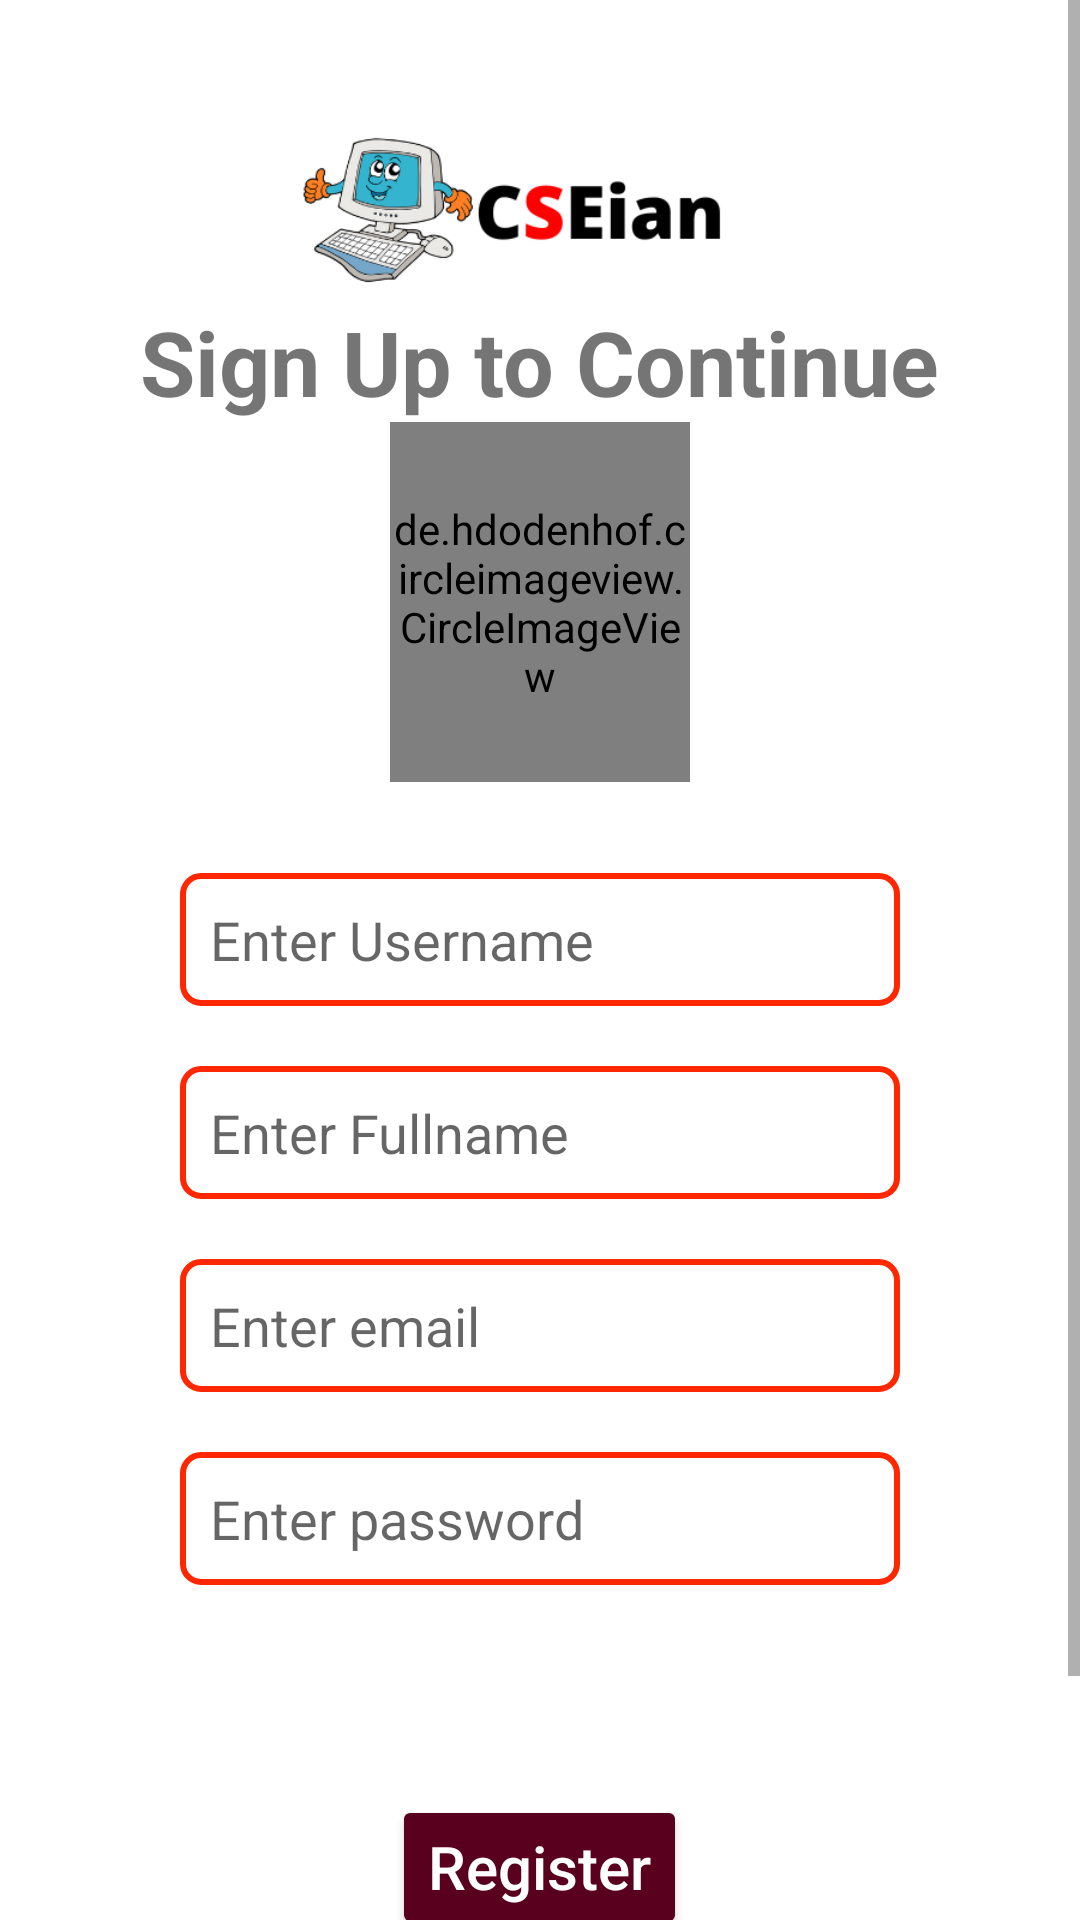

Write the Android layout XML for this screen, with the resource values it uses.
<!-- AndroidManifest.xml: application theme Theme.CSEisnApp -->
<!-- res/layout/activity_registration.xml -->
<?xml version="1.0" encoding="utf-8"?>
<ScrollView xmlns:android="http://schemas.android.com/apk/res/android"
    xmlns:app="http://schemas.android.com/apk/res-auto"
    xmlns:tools="http://schemas.android.com/tools"
    android:layout_width="match_parent"
    android:layout_height="match_parent"
    tools:context=".RegistrationActivity"
    android:orientation="vertical">

    <LinearLayout
        android:layout_width="match_parent"
        android:layout_height="match_parent"
        android:orientation="vertical">
        <ImageView
            android:layout_width="200dp"
            android:layout_height="100dp"
            android:src="@drawable/img"
            android:layout_gravity="center"
            android:layout_marginTop="20dp"
            />
        <TextView
            android:layout_width="wrap_content"
            android:layout_height="wrap_content"
            android:text="Sign Up to Continue"
            android:textStyle="bold"
            android:textSize="30dp"
            android:layout_gravity="center"
            android:layout_marginTop="-20dp"
            />
        <de.hdodenhof.circleimageview.CircleImageView
            android:id="@+id/profileImage"
            android:layout_width="100dp"
            android:layout_height="120dp"
            android:src="@drawable/img_2"
            android:layout_gravity="center_horizontal"
            />
    <LinearLayout
        android:layout_width="match_parent"
        android:layout_height="match_parent"
        android:orientation="vertical"
        android:layout_gravity="center"
        android:layout_marginTop="-30dp"
        android:padding="50dp"
        >
        <EditText
            android:id="@+id/username"
            android:layout_width="match_parent"
            android:layout_height="wrap_content"
            android:hint="Enter Username"
            android:layout_margin="10dp"
            android:background="@drawable/backgroundeditview"
            android:padding="10dp"
            />
        <EditText
            android:id="@+id/fullname"
            android:layout_width="match_parent"
            android:layout_height="wrap_content"
            android:hint="Enter Fullname"
            android:background="@drawable/backgroundeditview"
            android:padding="10dp"
            android:layout_margin="10dp"
            />
        <EditText
            android:id="@+id/regEmail"
            android:layout_width="match_parent"
            android:layout_height="wrap_content"
            android:hint="Enter email"
            android:layout_margin="10dp"
            android:background="@drawable/backgroundeditview"
            android:padding="10dp"
            />
        <EditText
            android:id="@+id/regPassword"
            android:layout_width="match_parent"
            android:layout_height="wrap_content"
            android:hint="Enter password"
            android:inputType="textPassword"
            android:layout_margin="10dp"
            android:background="@drawable/backgroundeditview"
            android:padding="10dp"
            />
    </LinearLayout>
        <Button
            android:id="@+id/RegisterBtn"
            android:layout_width="wrap_content"
            android:layout_height="wrap_content"
            android:text="Register"
            android:backgroundTint="@color/darkpink"
            android:textColor="@color/white"
            android:textSize="20sp"
            android:layout_gravity="center_horizontal"
            android:layout_margin="10dp"
            android:textAllCaps="false"
            android:layout_marginTop="-50dp"
            />
        <LinearLayout
            android:layout_width="match_parent"
            android:layout_height="wrap_content"
            android:gravity="center"
            android:layout_marginBottom="50dp"
            >
        <TextView
            android:layout_width="wrap_content"
            android:layout_height="wrap_content"
            android:text="Already have an account?"
            android:textStyle="bold"
            android:textSize="15dp"
            android:layout_gravity="center"
            android:layout_marginEnd="10dp"
            />

        <TextView
            android:id="@+id/regPageQuestion"
            android:layout_width="wrap_content"
            android:layout_height="wrap_content"
            android:text="Log In"
            android:layout_gravity="center"
            android:textColor="@color/darkpink"
            android:textStyle="bold"
            android:textSize="20dp"
            />
        </LinearLayout>

    </LinearLayout>

</ScrollView>
<!-- resources referenced by this layout -->
<resources>
  <color name="darkpink">#59001E</color>
  <color name="white">#FFFFFFFF</color>
  <!-- drawable backgroundeditview (drawable-v24) -->
  <?xml version="1.0" encoding="utf-8"?>
  <shape xmlns:android="http://schemas.android.com/apk/res/android">
  
      <stroke
          android:color="#FF2700"
          android:width="2dp"
          />
      <corners        android:radius="6dp"
          />
  </shape>
  <!-- drawable img: png bitmap (drawable-v24, 24562 bytes) -->
  <!-- drawable img_2: png bitmap (drawable-v24, 22342 bytes) -->
  <style name="Theme.CSEisnApp" parent="Theme.MaterialComponents.DayNight.DarkActionBar">
          
          <item name="colorPrimary">@color/purple_500</item>
          <item name="colorPrimaryVariant">@color/purple_700</item>
          <item name="colorOnPrimary">@color/white</item>
          
          <item name="colorSecondary">@color/teal_200</item>
          <item name="colorSecondaryVariant">@color/teal_700</item>
          <item name="colorOnSecondary">@color/black</item>
          
          <item name="android:statusBarColor" tools:targetApi="l">?attr/colorPrimaryVariant</item>
          
      </style>
  <color name="purple_500">#FF6200EE</color>
  <color name="purple_700">#FF3700B3</color>
  <color name="teal_200">#FF03DAC5</color>
  <color name="teal_700">#FF018786</color>
  <color name="black">#FF000000</color>
</resources>
